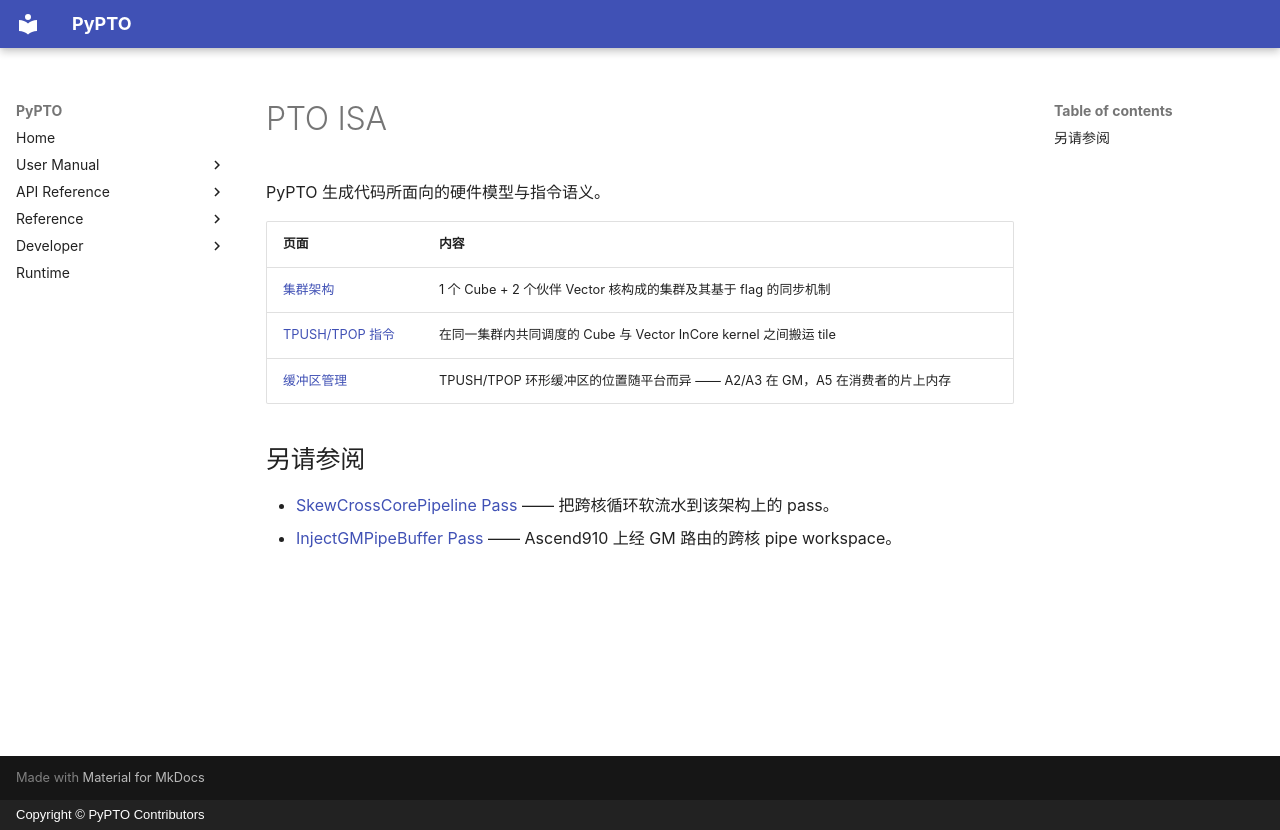

repository: hw-native-sys/pypto · page: zh/reference/pto-isa/index.html · generator: mkdocs · copyright: Copyright © PyPTO Contributors

# PTO ISA

PyPTO 生成代码所面向的硬件模型与指令语义。

| 页面 | 内容 |
| ---- | ---- |
| [集群架构](00-cluster_architecture.md) | 1 个 Cube + 2 个伙伴 Vector 核构成的集群及其基于 flag 的同步机制 |
| [TPUSH/TPOP 指令](01-tpush_tpop.md) | 在同一集群内共同调度的 Cube 与 Vector InCore kernel 之间搬运 tile |
| [缓冲区管理](02-buffer_management.md) | TPUSH/TPOP 环形缓冲区的位置随平台而异 —— A2/A3 在 GM，A5 在消费者的片上内存 |

## 另请参阅

- [SkewCrossCorePipeline Pass](../../dev/passes/31-skew_cross_core_pipeline.md) —— 把跨核循环软流水到该架构上的 pass。
- [InjectGMPipeBuffer Pass](../../dev/passes/27-inject_gm_pipe_buffer.md) —— Ascend910 上经 GM 路由的跨核 pipe workspace。
